Run: headless pygame with SDL's dummy video driver; simulated clock (each Clock.tick advances the game by its frame time, no real sleeping); random seed 0; keys injected as events and as key.get_pressed() state; no mouse input.
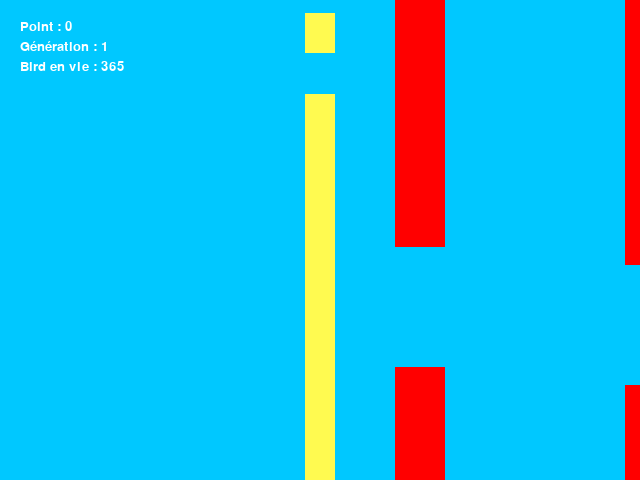
Frame 1 of 4 · flips 1–60 · no input
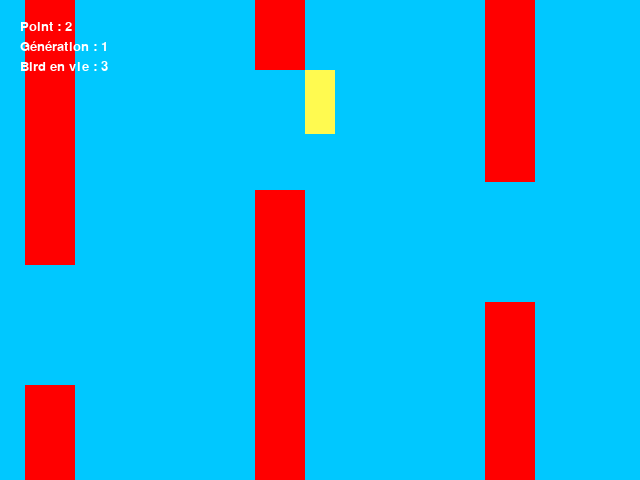
Frame 2 of 4 · flips 61–180 · tapped SPACE, RETURN · held RIGHT (→), D
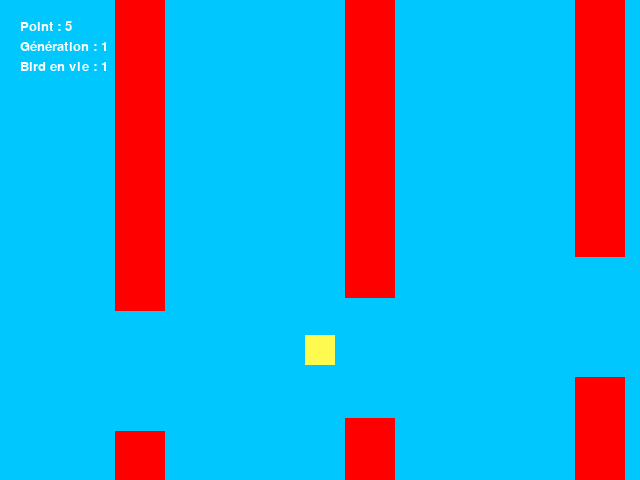
Frame 3 of 4 · flips 181–300 · held DOWN (↓), S
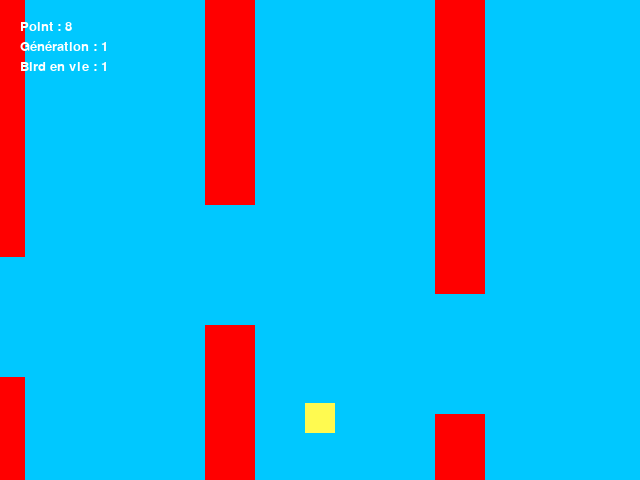
Frame 4 of 4 · flips 301–420 · held LEFT (←), A, UP (↑), W

The pygame program that drew these frames:

import pygame
import random
from math import sqrt

pygame.init()
pygame.font.init()

font = pygame.font.SysFont("comicsansms", 20)

class Obstacle:
    def __init__(self, surface, seed, hauteur: int = 120) -> None:
        self.surface = surface
        height = surface.get_height()
        self.init_x = surface.get_width() + 50

        self.height_up = seed.randint(50, height - 40 - hauteur)
        self.height_down = height - self.height_up - hauteur

        self.rect_up = pygame.Rect(self.init_x, 0, 50, self.height_up)
        self.rect_down = pygame.Rect(self.init_x, height - self.height_down, 50, self.height_down)

        self.color = pygame.Color(255, 0, 0)
        self.speed = 5

    def draw(self):
        pygame.draw.rect(self.surface, self.color, self.rect_up)
        pygame.draw.rect(self.surface, self.color, self.rect_down)

    def update(self):
        self.rect_up.x -= self.speed
        self.rect_down.x -= self.speed


class GestionObstacle:
    def __init__(self, surface):
        self.list_obstacles = []
        self.counter = 50
        self.surface = surface

    def init_seed(self):
        self.seed = random.Random(0)
        self.list_obstacles = []
        self.counter = 50

    def update(self):
        for obstacle in self.list_obstacles:
            obstacle.update()
        self.counter += 1
        if self.counter > 45:
            self.counter = 0
            self.list_obstacles.append(Obstacle(self.surface, self.seed))
        self.clean_obstacles()

    def draw(self):
        for obstacle in self.list_obstacles:
            obstacle.draw()

    def clean_obstacles(self):
        if len(self.list_obstacles) > 0 and self.list_obstacles[0].rect_up.x < -50:
            self.list_obstacles.pop(0)


class Bird:
    def __init__(self, surface, game):
        self.width_bird = 30
        self.color = pygame.Color(255, 250, 80)

        x, y = surface.get_width() / 2 - self.width_bird / 2, surface.get_height() / 2 - self.width_bird / 2
        self.rect = pygame.Rect(x, y, self.width_bird, self.width_bird)

        self.v_chute = 4
        self.gravite = 1
        self.jump_height = 12
        self.on_life = True

        self.surface = surface

        self.parametre = [0.1, 1.3, -1, -0.3]
        self.bias = 0
        self.mutation_pourcentage = 0.3
        self.mutation_evolution = 0.3

        self.game = game

    def update(self):
        self.action()
        self.v_chute += self.gravite
        self.rect.y += self.v_chute

        self.check_limit()

    def check_limit(self):
        if self.rect.y + self.width_bird - 20 > self.surface.get_height() or self.rect.y - self.width_bird + 20 < 0:
            self.on_life = False

    def draw(self):
        pygame.draw.rect(self.surface, self.color, self.rect)

    def jump(self):
        self.v_chute = -self.jump_height

    def dead(self):
        self.on_life = False

    def first_assignation(self):
        for index, value in enumerate(self.parametre):
            self.parametre[index] = random.uniform(-self.mutation_evolution * 1000, self.mutation_evolution * 1000) / 1000
        self.bias = random.uniform(-self.mutation_evolution * 1000, self.mutation_evolution * 1000) / 1000

    def mutation(self, parametre, biais):
        for index, value in enumerate(parametre):
            if random.random() <= self.mutation_pourcentage:
                self.parametre[index] = value + random.uniform(-self.mutation_evolution * 1000, self.mutation_evolution * 1000) / 1000
            else:
                self.parametre[index] = value
        if random.random() <= self.mutation_pourcentage:
            self.bias = self.bias + random.uniform(-self.mutation_evolution * 1000, self.mutation_evolution * 1000) / 1000

    def calcul(self):
        if self.game.next_mur is None:
            return 0
        distance_sol = self.surface.get_height() - self.rect.y
        distance_haut_gauche = Bird.distance_two_tuple(self.game.next_mur.rect_up.bottomleft, self.rect.center)
        distance_bas_gauche = Bird.distance_two_tuple(self.game.next_mur.rect_down.topleft, self.rect.center)
        return self.v_chute * self.parametre[0] + distance_sol * self.parametre[1] + distance_haut_gauche * self.parametre[2] + distance_bas_gauche * self.parametre[3] + self.bias

    @staticmethod
    def distance_two_tuple(tuple1, tuple2):
        diff_x = tuple1[0] - tuple2[0]
        diff_y = tuple1[1] - tuple2[1]

        total = sqrt(diff_x**2 + diff_y**2)

        if tuple1[1] - tuple2[1] < 0:
            total = -total

        return total

    def action(self):
        x = self.calcul()
        if x <= 0.5:
            self.jump()
        else:
            pass

class GestionBird:
    def __init__(self, surface, game):
        self.nbr_bird = 1000
        self.tout_mes_bird = [Bird(surface, game) for i in range(self.nbr_bird)]
        self.first_assignation()

        self.game = game
        self.surface = surface

        self.never_create = True

        self.best = None
        self.copie = self.tout_mes_bird.copy()

    def first_assignation(self):
        for bird in self.tout_mes_bird:
            bird.first_assignation()

    def mutation(self):
        if self.best is None:
            return
        
        if self.never_create:
            self.never_create = False
            self.tout_mes_bird = [Bird(self.surface, self.game) for i in range(self.nbr_bird)]
            self.first_assignation()

        self.tout_mes_bird = [Bird(self.surface, self.game) for i in range(self.nbr_bird)]
        for bird in self.tout_mes_bird:
            bird.mutation(self.best.parametre, self.best.bias)

    def update(self):
        for bird in self.tout_mes_bird:
            bird.update()

        self.tout_mes_bird = [instance for instance in self.tout_mes_bird if instance.on_life != 0]

        if len(self.tout_mes_bird) == 0:
            self.best = self.copie[0] if self.copie else None
            self.game.loop_ = False

        if len(self.tout_mes_bird) != 0:
            self.copie = self.tout_mes_bird.copy()

    def draw(self):
        for bird in self.tout_mes_bird:
            bird.draw()




class Game:
    def __init__(self, generation):
        self.window = pygame.display.set_mode((640, 480))
        self.clock = pygame.time.Clock()

        self.gestion_obstacles = GestionObstacle(self.window)
        self.GestionBird = GestionBird(self.window, self)

        self.next_mur = None
        self.copie = None
        self.loop_ = True

        self.fps = 30
        self.croix = False

        self.generation = generation

    def loop(self):
        self.POINT = 0

        self.gestion_obstacles.init_seed()
        self.loop_ = True

        while self.loop_:
            for event in pygame.event.get():
                if event.type == pygame.QUIT:
                    self.loop_ = False
                    self.croix = True
                elif event.type == pygame.KEYDOWN:
                    if event.key == pygame.K_m:
                        self.fps -= 5
                    elif event.key == pygame.K_p:
                        self.fps += 5

            self.gestion_obstacles.update()
            self.GestionBird.update()
            self.update()

            self.window.fill(pygame.Color(0, 200, 255))

            self.gestion_obstacles.draw()
            self.GestionBird.draw()
            self.draw_stat()

            pygame.display.flip()
            self.clock.tick(self.fps)
        if self.croix:
            self.quit()
        return self.croix

    def quit(self):
        pygame.quit()

    def update(self):
        self.next_obstacle()
        self.collision()
        self.check_point()

    def next_obstacle(self):
        if self.loop_:
            for mur in self.gestion_obstacles.list_obstacles:
                if mur.rect_up.x + mur.rect_up.width + 5 > self.GestionBird.tout_mes_bird[0].rect.x:
                    self.next_mur = mur
                    if self.copie is None:
                        self.copie = self.next_mur
                    break

    def check_point(self):
        if self.copie is not None:
            if self.copie != self.next_mur:
                self.copie = self.next_mur
                self.POINT += 1

    def draw_stat(self):
        text = "Point : " + str(self.POINT)
        text = font.render(text, True, (255, 255, 255))
        self.window.blit(text, (20, 20))

        text = "Génération : " + str(self.generation)
        text = font.render(str(text), True, (255, 255, 255))
        self.window.blit(text, (20, 40))

        text = "Bird en vie : " + str(len(self.GestionBird.tout_mes_bird))
        text = font.render(str(text), True, (255, 255, 255))
        self.window.blit(text, (20, 60))

    def collision(self):
        if self.next_mur is not None:
            for bird in self.GestionBird.tout_mes_bird:
                if bird.rect.colliderect(self.next_mur.rect_up) or bird.rect.colliderect(self.next_mur.rect_down):
                    bird.dead()
class Train_model:
    def __init__(self, nbr_learn) -> None:
        self.nrb_learn = nbr_learn - 1
        self.nbr_generation = 0
        self.game = Game(self.nbr_generation)

    def train(self):
        for i in range(self.nrb_learn):
            self.game.generation += 1
            self.game.GestionBird.mutation()
            self.game.gestion_obstacles.init_seed()
            if self.game.loop():
                print("programme intérrompu")
                return 

            if self.game.GestionBird.best is not None:
                print("parametre : " + str(self.game.GestionBird.best.parametre))
                print("bias : " + str(self.game.GestionBird.best.bias))
            else:
                print("Aucun oiseau selectionné comme meilleur (erreur dans le code)")

model = Train_model(100)
model.train()
